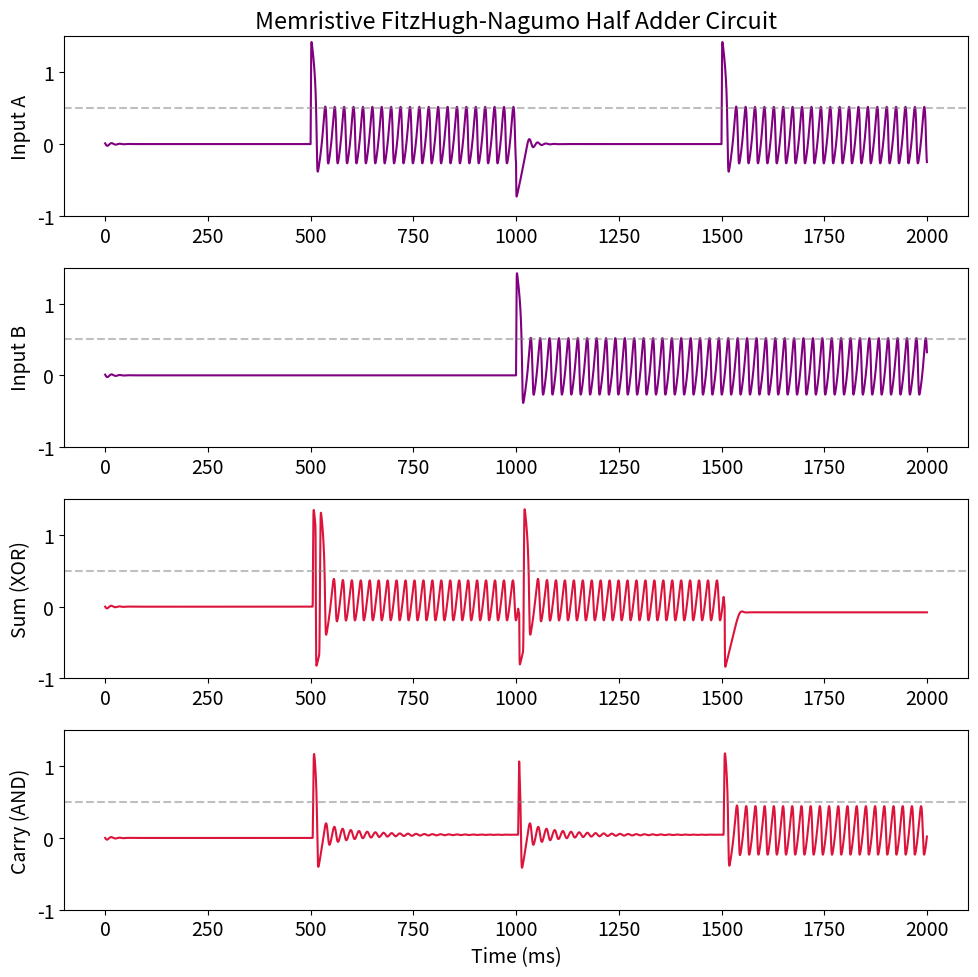

This figure's Python source:
"""
Memristive FitzHugh-Nagumo Half Adder
------------------------------------------------

"""
import numpy as np
import matplotlib.pyplot as plt
from scipy.integrate import odeint

# Input signals (exact same as working FHN)
def first_input(t):
    return 1.0*(t>500) - 1.0*(t>1000) + 1.0*(t>1500) - 1.0*(t>2000)

def second_input(t):
    return 1.0*(t>1000) - 1.0*(t>2000)

# FHN parameters (exact same as working FHN)
THRESHOLD = 0.1
RECOVERY_RATE = 0.1
TIME_SCALE = 0.1
SIGMOID_SLOPE = -100
SIGMOID_OFFSET = 60

# Network weights (exact same as working FHN)
EXCITATORY_WEIGHT = 0.8
INHIBITORY_WEIGHT = 0.45
CROSS_INHIBITION = 1.5

# Memristor parameters (simplified)
R_ON = 100.0
R_OFF = 1000.0  # Smaller range for stability
MU_V = 1e-15    # Much slower memristor dynamics

# Simulation settings
sim_time = np.arange(0.0, 2000.0, 0.1)

def simple_memristor_conductance(x):
    """Simple memristor conductance model"""
    R = R_ON * x + R_OFF * (1 - x)
    return 1.0 / R

def simple_memristor_dynamics(x, v):
    """Very simple memristor dynamics"""
    dx_dt = MU_V * v
    # Keep in bounds
    return max(-x/10, min((1-x)/10, dx_dt))

def memristive_fhn_system(state_vector, t):
    """
    Simplified system: start with working FHN, add small memristive modulation
    """
    # Unpack: [v1, w1, v2, w2, v_sum, w_sum, v_carry, w_carry, x1_sum, x2_sum, x1_carry, x2_carry]
    v1, w1, v2, w2, v_sum, w_sum, v_carry, w_carry, x1_sum, x2_sum, x1_carry, x2_carry = state_vector
    
    # Sigmoid (exact same as working FHN)
    def sigmoid(v):
        return 1.0 / (1.0 + np.exp(SIGMOID_SLOPE * v + SIGMOID_OFFSET))
    
    # Input neurons (exact same as working FHN)
    dv1 = -v1*(v1-THRESHOLD)*(v1-1) - w1 + first_input(t)
    dw1 = TIME_SCALE * (v1 - RECOVERY_RATE * w1)
    
    dv2 = -v2*(v2-THRESHOLD)*(v2-1) - w2 + second_input(t)
    dw2 = TIME_SCALE * (v2 - RECOVERY_RATE * w2)
    
    # Sum neuron (start with exact working FHN logic)
    sum_base = (-v_sum*(v_sum-THRESHOLD)*(v_sum-1) - w_sum + 
                EXCITATORY_WEIGHT * sigmoid(w1) + 
                EXCITATORY_WEIGHT * sigmoid(w2) - 
                CROSS_INHIBITION * sigmoid(w_carry) - 
                2 * INHIBITORY_WEIGHT * sigmoid(w1) * sigmoid(w2))
    
    # Add tiny memristive modulation (< 1% effect)
    mem_mod_sum = 0.01 * (simple_memristor_conductance(x1_sum) + simple_memristor_conductance(x2_sum) - 2) * 0.5
    dv_sum = sum_base + mem_mod_sum
    
    dw_sum = TIME_SCALE * (v_sum - RECOVERY_RATE * w_sum)
    
    # Carry neuron (start with exact working FHN logic)
    carry_base = (-v_carry*(v_carry-THRESHOLD)*(v_carry-1) - w_carry + 
                  INHIBITORY_WEIGHT * sigmoid(w1) + 
                  INHIBITORY_WEIGHT * sigmoid(w2))
    
    # Add tiny memristive modulation
    mem_mod_carry = 0.01 * (simple_memristor_conductance(x1_carry) + simple_memristor_conductance(x2_carry) - 2) * 0.5
    dv_carry = carry_base + mem_mod_carry
    
    dw_carry = TIME_SCALE * (v_carry - RECOVERY_RATE * w_carry)
    
    # Simple memristor dynamics
    dx1_sum = simple_memristor_dynamics(x1_sum, v1 - v_sum)
    dx2_sum = simple_memristor_dynamics(x2_sum, v2 - v_sum)
    dx1_carry = simple_memristor_dynamics(x1_carry, v1 - v_carry)
    dx2_carry = simple_memristor_dynamics(x2_carry, v2 - v_carry)
    
    return [dv1, dw1, dv2, dw2, dv_sum, dw_sum, dv_carry, dw_carry,
            dx1_sum, dx2_sum, dx1_carry, dx2_carry]

# Initial conditions (exact same as working FHN plus memristors at 0.5)
initial_state = [0.01, 0.01, 0.01, 0.01, 0, 0, 0, 0, 0.5, 0.5, 0.5, 0.5]

# Solve
solution = odeint(memristive_fhn_system, initial_state, sim_time, rtol=1e-6)

# Visualization (exact same as working FHN)
plt.figure(figsize=(10, 10))
plt.subplots_adjust(hspace=1.2)
plt.rcParams["font.size"] = "14"

labels = ["Input A", "Input B", "Sum (XOR)", "Carry (AND)"]
indices = [0, 2, 4, 6]
colors = ['purple', 'purple', 'crimson', 'crimson']

for i in range(4):
    ax = plt.subplot(4, 1, i+1)
    if i == 0:
        ax.set_title("Memristive FitzHugh-Nagumo Half Adder Circuit")
    
    ax.plot(sim_time, solution[:, indices[i]], color=colors[i], linewidth=1.5)
    ax.set_ylim(-1, 1.5)
    ax.set_ylabel(labels[i])
    ax.axhline(y=0.5, color='gray', linestyle='--', alpha=0.5)
    
    if i == 3:
        ax.set_xlabel("Time (ms)")

plt.tight_layout()
plt.savefig('memristive_fhn_halfadder_simple.png', dpi=300, bbox_inches='tight')
plt.show()

# Results
print("="*60)
print("SIMPLIFIED MEMRISTIVE FHN HALF-ADDER RESULTS")
print("="*60)

# Debug values
print(f"\nSample values at key times:")
for t_sample in [500, 750, 1250, 1750]:
    idx = int(t_sample * 10)
    print(f"t={t_sample}ms: V1={solution[idx,0]:.3f}, V2={solution[idx,2]:.3f}, Sum={solution[idx,4]:.3f}, Carry={solution[idx,6]:.3f}")

# Truth table
time_periods = [
    (400, 600, "A=0, B=0"),
    (900, 1100, "A=0, B=1"),
    (1400, 1600, "A=1, B=0"),
    (1900, 2000, "A=1, B=1")
]

print("\nTruth Table:")
for start, end, condition in time_periods:
    start_idx = int(start * 10)
    end_idx = int(end * 10)
    
    avg_sum = np.mean(solution[start_idx:end_idx, 4])
    avg_carry = np.mean(solution[start_idx:end_idx, 6])
    
    sum_logic = "HIGH" if avg_sum > 0.5 else "LOW "
    carry_logic = "HIGH" if avg_carry > 0.5 else "LOW "
    
    print(f"{condition}: Sum={sum_logic} ({avg_sum:.3f}), Carry={carry_logic} ({avg_carry:.3f})")

print("\nSimulation completed!")
